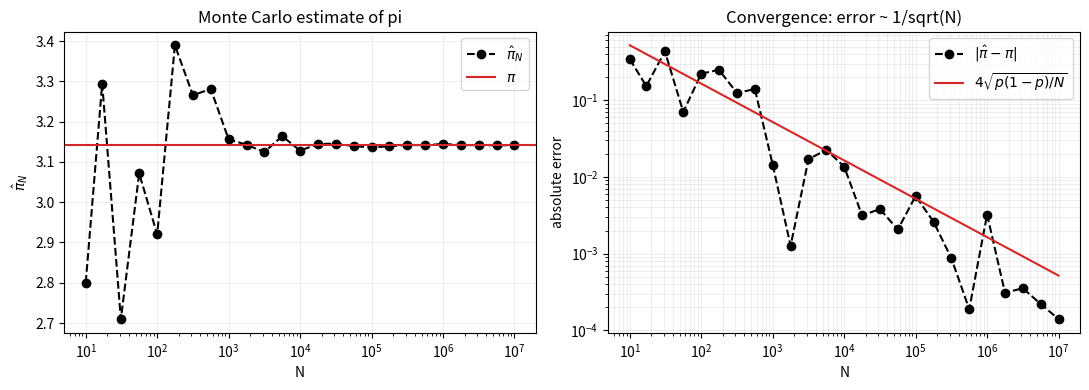

This chart was generated by the following Python code:
"""Monte Carlo estimate of pi via dart-throwing in the unit square.

Plots both the estimate vs N (linear y-axis) and the absolute error vs N
(log-log) to visualize the 1/sqrt(N) scaling.

Companion to Chapter 3.
"""

import numpy as np
import matplotlib.pyplot as plt


def estimate_pi(N, rng):
    """Monte Carlo estimate of pi using N uniform points in [0,1]^2."""
    pts = rng.uniform(0, 1, size=(N, 2))
    inside = (pts[:, 0]**2 + pts[:, 1]**2) < 1.0
    return 4 * inside.mean()


def main():
    rng = np.random.default_rng(seed=0)

    Ns = np.logspace(1, 7, 25).astype(int)
    pi_est = np.array([estimate_pi(int(n), rng) for n in Ns])
    error = np.abs(pi_est - np.pi)

    fig, axes = plt.subplots(1, 2, figsize=(11, 4))

    ax = axes[0]
    ax.semilogx(Ns, pi_est, "ko--", label=r"$\hat\pi_N$")
    ax.axhline(np.pi, color="C3", label=r"$\pi$")
    ax.set(xlabel="N", ylabel=r"$\hat\pi_N$",
           title="Monte Carlo estimate of pi")
    ax.legend()
    ax.grid(alpha=0.2)

    ax = axes[1]
    # Theoretical SE of pi-hat: 4 * sqrt(p(1-p)/N) with p = pi/4.
    p = np.pi / 4
    theory = 4 * np.sqrt(p * (1 - p) / Ns)
    ax.loglog(Ns, error, "ko--", label=r"$|\hat\pi - \pi|$")
    ax.loglog(Ns, theory, "-", color="C3", label=r"$4\sqrt{p(1-p)/N}$")
    ax.set(xlabel="N", ylabel="absolute error",
           title="Convergence: error ~ 1/sqrt(N)")
    ax.legend()
    ax.grid(which="both", alpha=0.2)

    fig.tight_layout()
    plt.show()


if __name__ == "__main__":
    main()
